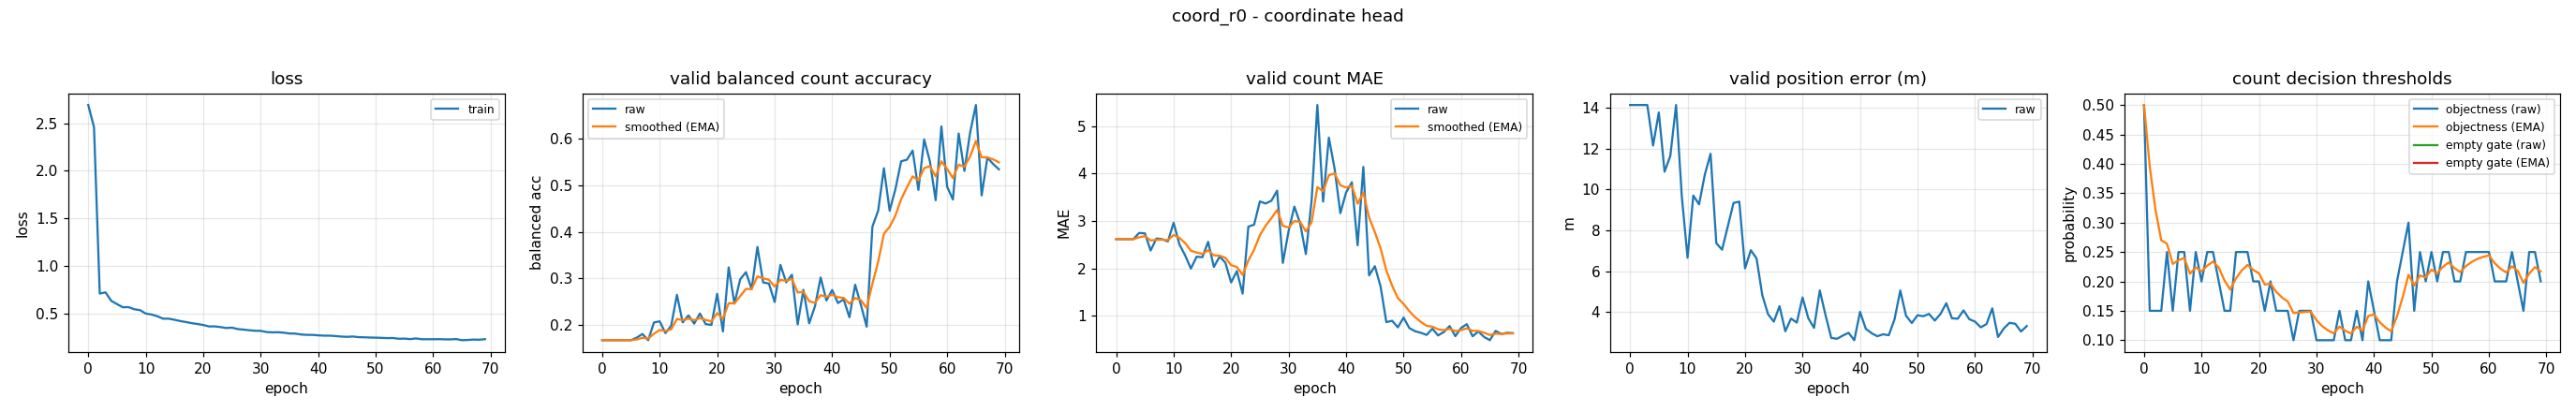

The data file committed next to this chart (first rows):
epoch, train_loss, valid_bal, valid_bal_smoothed, valid_mae, valid_mae_smoothed, valid_error_m, valid_threshold, valid_threshold_smoothed, valid_empty_threshold, valid_empty_threshold_smoothed
0, 2.692, 0.1667, 0.1667, 2.617, 2.617, 14.14, 0.5, 0.5, nan, nan
1, 2.458, 0.1667, 0.1667, 2.617, 2.617, 14.14, 0.15, 0.395, nan, nan
2, 0.7069, 0.1667, 0.1667, 2.617, 2.617, 14.14, 0.15, 0.3215, nan, nan
3, 0.72, 0.1667, 0.1667, 2.617, 2.617, 14.14, 0.15, 0.27, nan, nan
4, 0.6305, 0.1667, 0.1667, 2.747, 2.656, 12.16, 0.25, 0.264, nan, nan
5, 0.5965, 0.1667, 0.1667, 2.739, 2.681, 13.78, 0.15, 0.2298, nan, nan
6, 0.5633, 0.1721, 0.1683, 2.378, 2.59, 10.87, 0.25, 0.2359, nan, nan
7, 0.5644, 0.1801, 0.1718, 2.63, 2.602, 11.64, 0.25, 0.2401, nan, nan
8, 0.5423, 0.1667, 0.1703, 2.617, 2.607, 14.14, 0.15, 0.2131, nan, nan
9, 0.5326, 0.2048, 0.1806, 2.569, 2.595, 9.664, 0.25, 0.2242, nan, nan
10, 0.4968, 0.2073, 0.1887, 2.963, 2.706, 6.657, 0.2, 0.2169, nan, nan
11, 0.4868, 0.182, 0.1867, 2.508, 2.646, 9.706, 0.25, 0.2268, nan, nan
12, 0.469, 0.1979, 0.19, 2.277, 2.535, 9.273, 0.25, 0.2338, nan, nan
13, 0.4429, 0.2644, 0.2123, 1.997, 2.374, 10.73, 0.2, 0.2236, nan, nan
14, 0.4429, 0.205, 0.2101, 2.247, 2.336, 11.75, 0.15, 0.2016, nan, nan
15, 0.4312, 0.22, 0.2131, 2.237, 2.306, 7.369, 0.15, 0.1861, nan, nan
16, 0.4176, 0.2024, 0.2099, 2.561, 2.383, 7.051, 0.25, 0.2053, nan, nan
17, 0.4075, 0.2242, 0.2142, 2.032, 2.277, 8.193, 0.25, 0.2187, nan, nan
18, 0.3956, 0.2013, 0.2103, 2.25, 2.269, 9.344, 0.25, 0.2281, nan, nan
19, 0.3867, 0.1996, 0.2071, 2.122, 2.225, 9.405, 0.2, 0.2197, nan, nan
20, 0.3762, 0.2665, 0.2249, 1.705, 2.069, 6.136, 0.2, 0.2138, nan, nan
21, 0.3612, 0.1855, 0.2131, 1.944, 2.032, 7.025, 0.15, 0.1946, nan, nan
22, 0.3617, 0.3235, 0.2462, 1.471, 1.863, 6.624, 0.2, 0.1962, nan, nan
23, 0.3546, 0.2455, 0.246, 2.88, 2.168, 4.821, 0.15, 0.1824, nan, nan
24, 0.3443, 0.2977, 0.2615, 2.923, 2.395, 3.889, 0.15, 0.1727, nan, nan
25, 0.3483, 0.3131, 0.277, 3.412, 2.7, 3.525, 0.15, 0.1659, nan, nan
26, 0.3334, 0.2768, 0.2769, 3.367, 2.9, 4.284, 0.1, 0.1461, nan, nan
27, 0.3277, 0.3674, 0.3041, 3.426, 3.058, 3.052, 0.15, 0.1473, nan, nan
28, 0.3211, 0.2909, 0.3001, 3.638, 3.232, 3.675, 0.15, 0.1481, nan, nan
29, 0.3158, 0.2887, 0.2967, 2.117, 2.897, 3.478, 0.15, 0.1487, nan, nan
30, 0.3146, 0.2489, 0.2823, 2.79, 2.865, 4.711, 0.1, 0.1341, nan, nan
31, 0.3026, 0.3288, 0.2963, 3.303, 2.997, 3.691, 0.1, 0.1238, nan, nan
32, 0.2984, 0.2914, 0.2948, 2.952, 2.983, 3.217, 0.1, 0.1167, nan, nan
33, 0.3003, 0.3075, 0.2986, 2.303, 2.779, 5.05, 0.1, 0.1117, nan, nan
34, 0.2956, 0.2008, 0.2693, 3.431, 2.975, 3.841, 0.15, 0.1232, nan, nan
35, 0.2871, 0.275, 0.271, 5.441, 3.715, 2.726, 0.1, 0.1162, nan, nan
36, 0.2858, 0.203, 0.2506, 3.407, 3.622, 2.685, 0.1, 0.1114, nan, nan
37, 0.2763, 0.2394, 0.2472, 4.755, 3.962, 2.841, 0.15, 0.123, nan, nan
38, 0.2727, 0.3016, 0.2635, 4.098, 4.003, 2.977, 0.1, 0.1161, nan, nan
39, 0.2721, 0.2522, 0.2601, 3.165, 3.752, 2.614, 0.2, 0.1412, nan, nan
40, 0.2675, 0.2748, 0.2645, 3.601, 3.706, 4.004, 0.15, 0.1439, nan, nan
41, 0.2641, 0.2467, 0.2592, 3.816, 3.739, 3.174, 0.1, 0.1307, nan, nan
42, 0.2641, 0.2547, 0.2578, 2.489, 3.364, 2.96, 0.1, 0.1215, nan, nan
43, 0.26, 0.216, 0.2453, 4.138, 3.597, 2.808, 0.1, 0.115, nan, nan
44, 0.2547, 0.2861, 0.2575, 1.854, 3.074, 2.903, 0.2, 0.1405, nan, nan
45, 0.2514, 0.2425, 0.253, 2.048, 2.766, 2.86, 0.25, 0.1734, nan, nan
46, 0.2551, 0.1958, 0.2359, 1.62, 2.422, 3.641, 0.3, 0.2114, nan, nan
47, 0.2485, 0.4112, 0.2885, 0.8697, 1.956, 5.05, 0.15, 0.193, nan, nan
48, 0.2466, 0.4455, 0.3356, 0.8989, 1.639, 3.815, 0.25, 0.2101, nan, nan
49, 0.2443, 0.5368, 0.3959, 0.7606, 1.376, 3.456, 0.2, 0.207, nan, nan
50, 0.2429, 0.4455, 0.4108, 0.9654, 1.253, 3.838, 0.25, 0.2199, nan, nan
51, 0.2408, 0.4918, 0.4351, 0.7447, 1.1, 3.79, 0.2, 0.214, nan, nan
52, 0.2385, 0.5518, 0.4701, 0.6782, 0.9736, 3.904, 0.25, 0.2248, nan, nan
53, 0.2394, 0.5552, 0.4957, 0.6463, 0.8754, 3.577, 0.25, 0.2323, nan, nan
54, 0.2314, 0.5748, 0.5194, 0.6011, 0.7931, 3.905, 0.2, 0.2226, nan, nan
55, 0.2331, 0.4902, 0.5106, 0.7314, 0.7746, 4.428, 0.2, 0.2158, nan, nan
56, 0.2276, 0.5988, 0.5371, 0.5904, 0.7193, 3.687, 0.25, 0.2261, nan, nan
57, 0.235, 0.5517, 0.5415, 0.6622, 0.7022, 3.669, 0.25, 0.2333, nan, nan
58, 0.2266, 0.4681, 0.5195, 0.7872, 0.7277, 4.076, 0.25, 0.2383, nan, nan
59, 0.2265, 0.627, 0.5517, 0.5745, 0.6817, 3.646, 0.25, 0.2418, nan, nan
... 10 more rows
